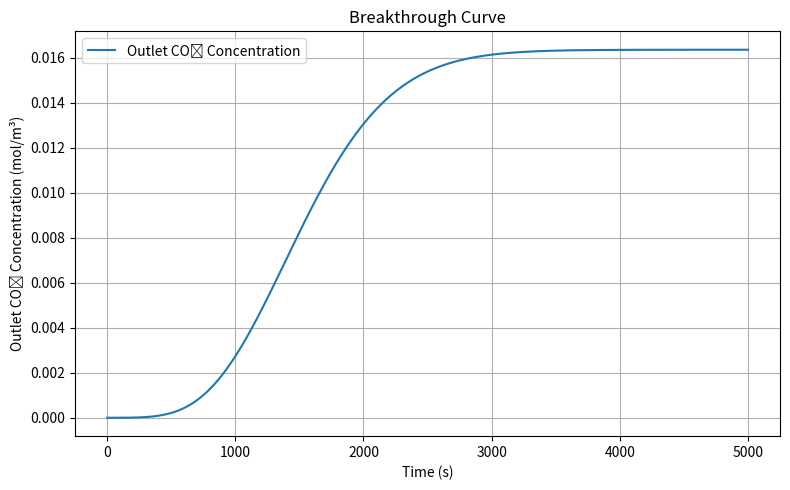

This figure's Python source:
import numpy as np
import matplotlib.pyplot as plt
from scipy.integrate import solve_ivp

class Adsorbent_Langmuir: #we define an adsobant class, which takes the parameters needed for the Langmuir model
    def __init__(self, name, q_max, K, k_ads, density):
        self.name = name
        self.q_max = q_max  # mol/kg
        self.K = K          # 1/(mol/m³)
        self.k_ads = k_ads  # 1/s
        self.density = density  # kg/m³

    def equilibrium(self, C):
        return (self.q_max * self.K * C) / (1 + self.K * C) #at a given c in the air, there is as equivalent amount of CO2 bonding with the adsobant

class Bed: #now we can also initialize a bed with a PREDEFINED adsorbant
    def __init__(self, length, diameter, flow_rate, num_segments, adsorbent):
        self.length = length  # meters
        self.diameter = diameter  # meters
        self.flow_rate = flow_rate  # m³/s
        self.num_segments = num_segments  # discretization segments
        self.adsorbent = adsorbent

        self.area = np.pi * (self.diameter / 2) ** 2
        self.velocity = self.flow_rate / self.area  # m/s
        self.dz = self.length / self.num_segments

        # Inlet conditions, these are specifif to what we do at the CT 
        self.R = 8.314  # J/mol·K
        self.T = 298.15  # K
        self.P = 101325  # Pa
        self.initial_molefrac = 400e-6
        self.initial_conc = self.initial_molefrac * self.P / (self.R * self.T)  # mol/m³

    def _initial_conditions(self): #we create a matrix which takes in the concentration of CO2 at any segemnt, in the gas and solid phase. 
        C_init = np.zeros(self.num_segments)
        C_init[0] = self.initial_conc  # Only inlet has CO2 at t=0
        q_init = np.zeros(self.num_segments)
        return np.concatenate([C_init, q_init])

    def _ode_system(self, t, y): 
        # Split the initial conditions back in 2 matrices 
        C = y[:self.num_segments]
        q = y[self.num_segments:]

        dCdt = np.zeros_like(C)
        dqdt = np.zeros_like(q)

        # Inlet boundary condition
        C_in = self.initial_conc
        C_upstream = np.concatenate([[C_in], C[:-1]])

        # Advection and adsorption
        dCdz = (C - C_upstream) / self.dz
        q_eq_vals = self.adsorbent.equilibrium(C)
        dqdt = self.adsorbent.k_ads * (q_eq_vals - q)
        dCdt = -self.velocity * dCdz - self.adsorbent.density * dqdt

        return np.concatenate([dCdt, dqdt])

    def simulate(self, total_time=5000, plot=False):
        t_span = (0, total_time)
        t_eval = np.linspace(*t_span, 1000)
        # enbales the integration of the momentum equation 
        sol = solve_ivp(
            self._ode_system, #ode system with as many equations as segments and "t"s
            t_span,
            self._initial_conditions(),
            t_eval=t_eval,
            method='BDF',
            vectorized=False,
            rtol=1e-6,
            atol=1e-9
        )

        C_sol = sol.y[:self.num_segments, :]
        outlet_conc = C_sol[-1, :]

        if plot:
            plt.figure(figsize=(8,5))
            plt.plot(sol.t, outlet_conc, label="Outlet CO₂ Concentration")
            plt.xlabel('Time (s)')
            plt.ylabel('Outlet CO₂ Concentration (mol/m³)')
            plt.title('Breakthrough Curve')
            plt.legend()
            plt.grid(True)
            plt.tight_layout()
            plt.show()

        return sol.t, outlet_conc

#for testing purposes  
def main():
    carbon = Adsorbent_Langmuir(
        name="Activated Carbon", 
        q_max=2.0, 
        K=1.0, 
        k_ads=0.01, 
        density=1000
    )
    bed = Bed(
        length=1.0, 
        diameter=0.1, 
        flow_rate=0.01, 
        num_segments=100, 
        adsorbent=carbon
    )
    bed.simulate(plot=True)

if __name__ == "__main__":
    main()